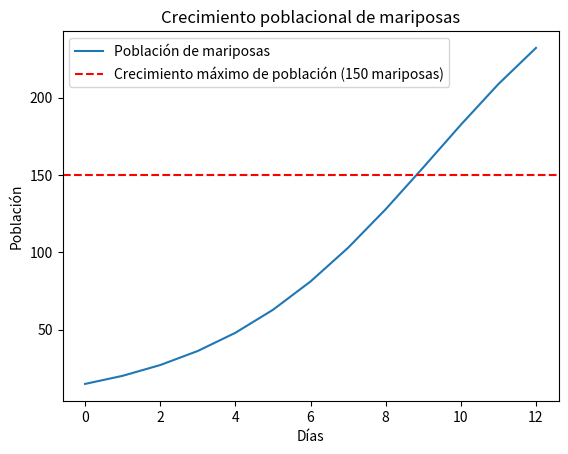

Reproduce this figure in Python.
import numpy as np
import matplotlib.pyplot as plt
from scipy.optimize import fsolve

# Datos iniciales
y0 = 15
y4 = 56
N = 300
t0 = 0
t4 = 4
t12 = 12

# Definimos la función para encontrar k
def find_k(k):
    return y0 * np.exp(k * t4) / (1 + (y0 / N) * (np.exp(k * t4) - 1)) - y4

# Encontramos k usando fsolve
k_initial_guess = 0.1
k = fsolve(find_k, k_initial_guess)[0]

# Método de Euler
def euler_method(k, y0, N, t0, t_final, step_size):
    t_values = np.arange(t0, t_final + step_size, step_size)
    y_values = np.zeros(len(t_values))
    y_values[0] = y0

    for i in range(1, len(t_values)):
        y_values[i] = y_values[i-1] + step_size * k * (1 - y_values[i-1] / N) * y_values[i-1]
    
    return t_values, y_values

# Aplicamos el método de Euler
t_values, y_values = euler_method(k, y0, N, t0, t12, 1)

# Imprimimos el resultado
y_12_days = y_values[-1]
print(f'La población después de 12 días es aproximadamente {y_12_days:.2f} mariposas.')

# Encontramos el tiempo en que la población es de 150 mariposas
def find_time_to_150(y_values, t_values):
    for t, y in zip(t_values, y_values):
        if y >= 150:
            return t
    return None

time_to_150 = find_time_to_150(y_values, t_values)
print(f'La población alcanza 150 mariposas en aproximadamente {time_to_150} días.')

# Graficamos los resultados
plt.plot(t_values, y_values, label='Población de mariposas')
plt.axhline(150, color='r', linestyle='--', label='Crecimiento máximo de población (150 mariposas)')
plt.xlabel('Días')
plt.ylabel('Población')
plt.legend()
plt.title('Crecimiento poblacional de mariposas')
plt.show()
